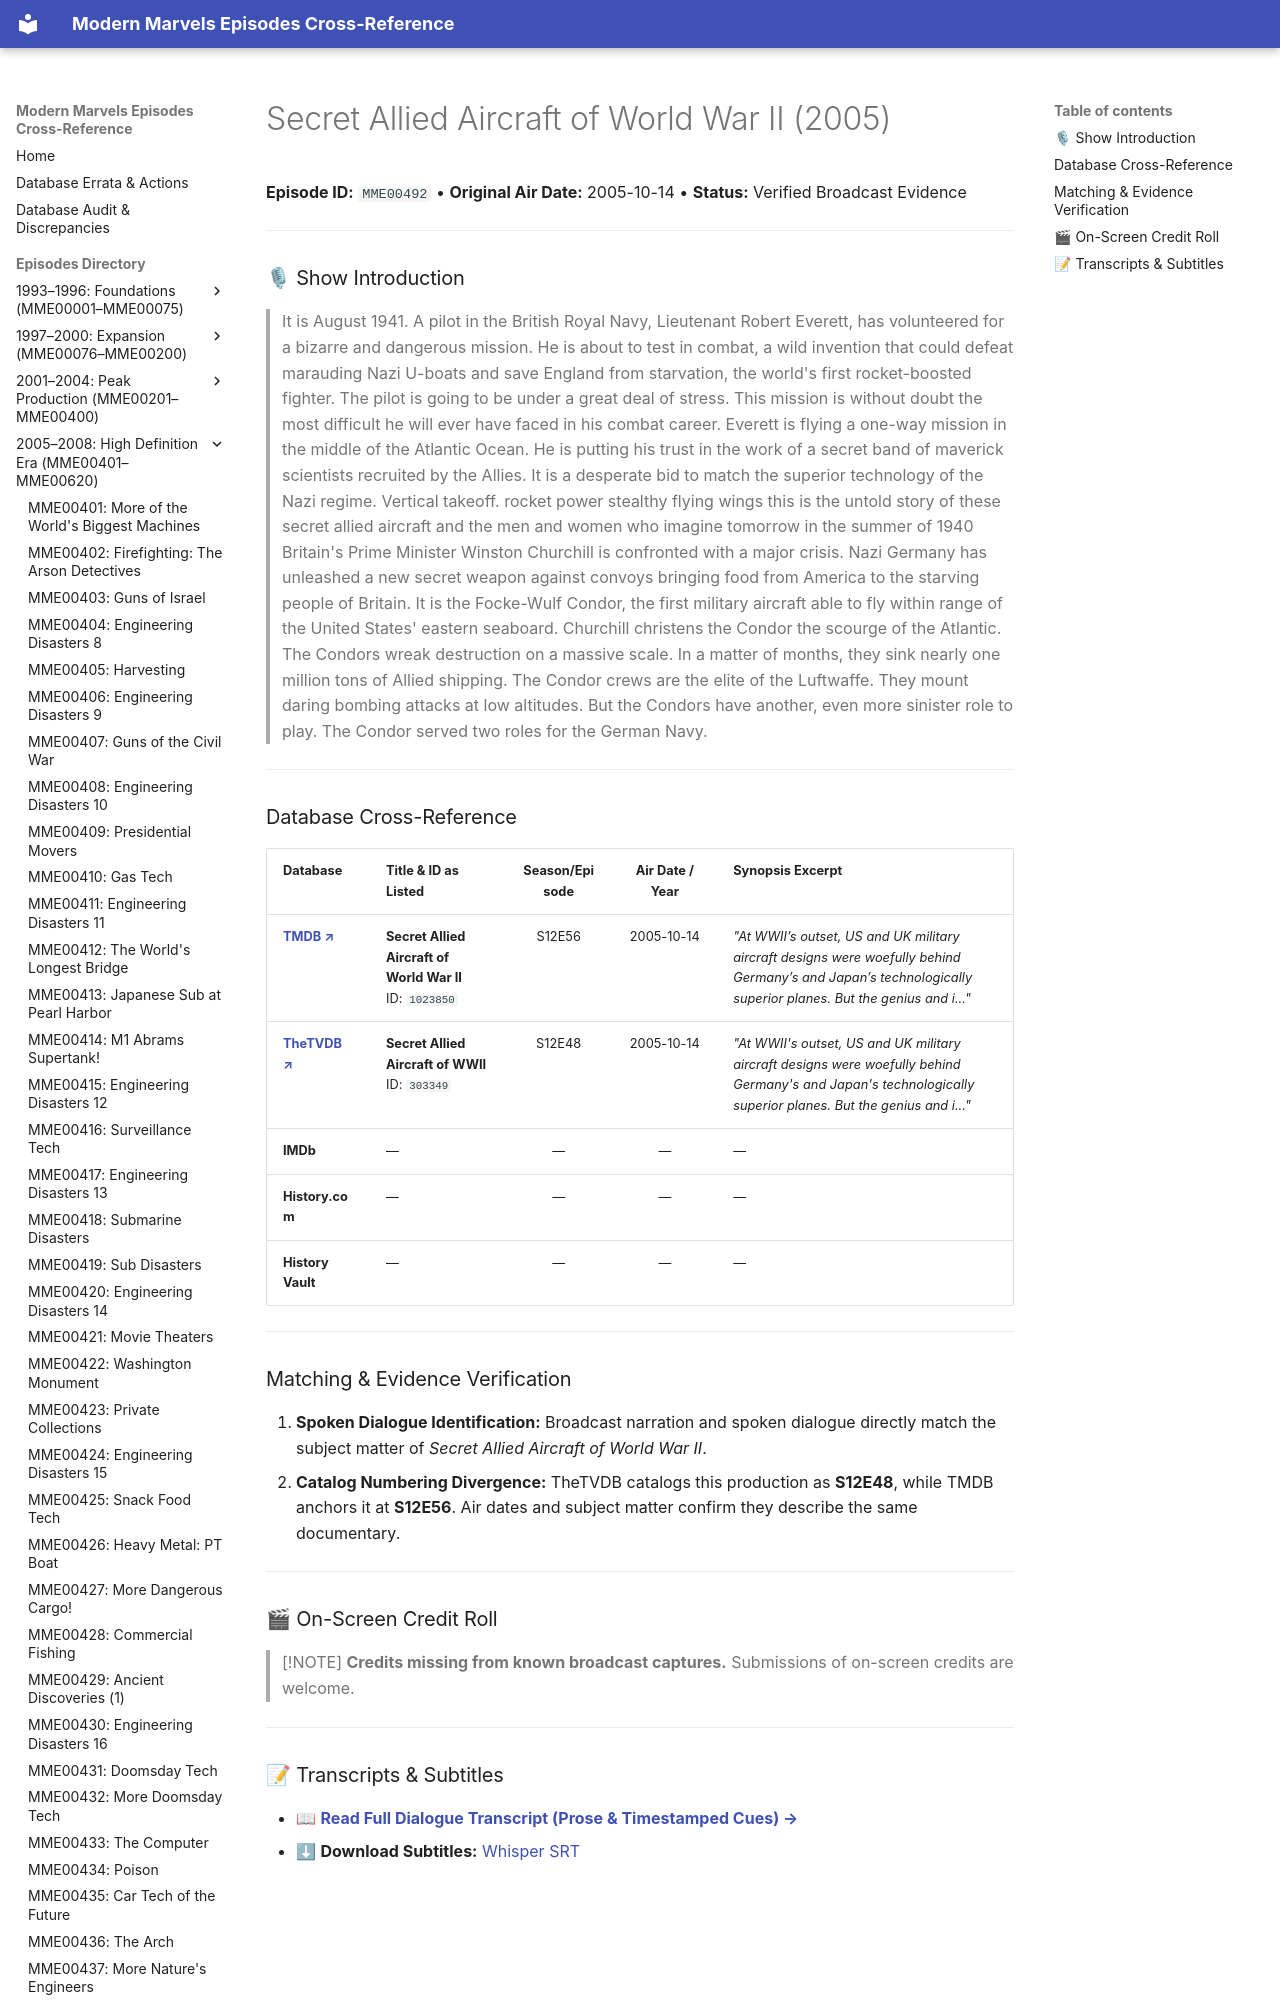

repository: ModernMarvelsFan/ModernMarvels · page: episodes/MME00492/index.html · generator: mkdocs

# Secret Allied Aircraft of World War II (2005)

**Episode ID:** `MME00492` • **Original Air Date:** 2005-10-14 • **Status:** Verified Broadcast Evidence

---

### 🎙 Show Introduction

> It is August 1941. A pilot in the British Royal Navy, Lieutenant Robert Everett, has volunteered for a bizarre and dangerous mission. He is about to test in combat, a wild invention that could defeat marauding Nazi U-boats and save England from starvation, the world's first rocket-boosted fighter. The pilot is going to be under a great deal of stress. This mission is without doubt the most difficult he will ever have faced in his combat career. Everett is flying a one-way mission in the middle of the Atlantic Ocean. He is putting his trust in the work of a secret band of maverick scientists recruited by the Allies. It is a desperate bid to match the superior
